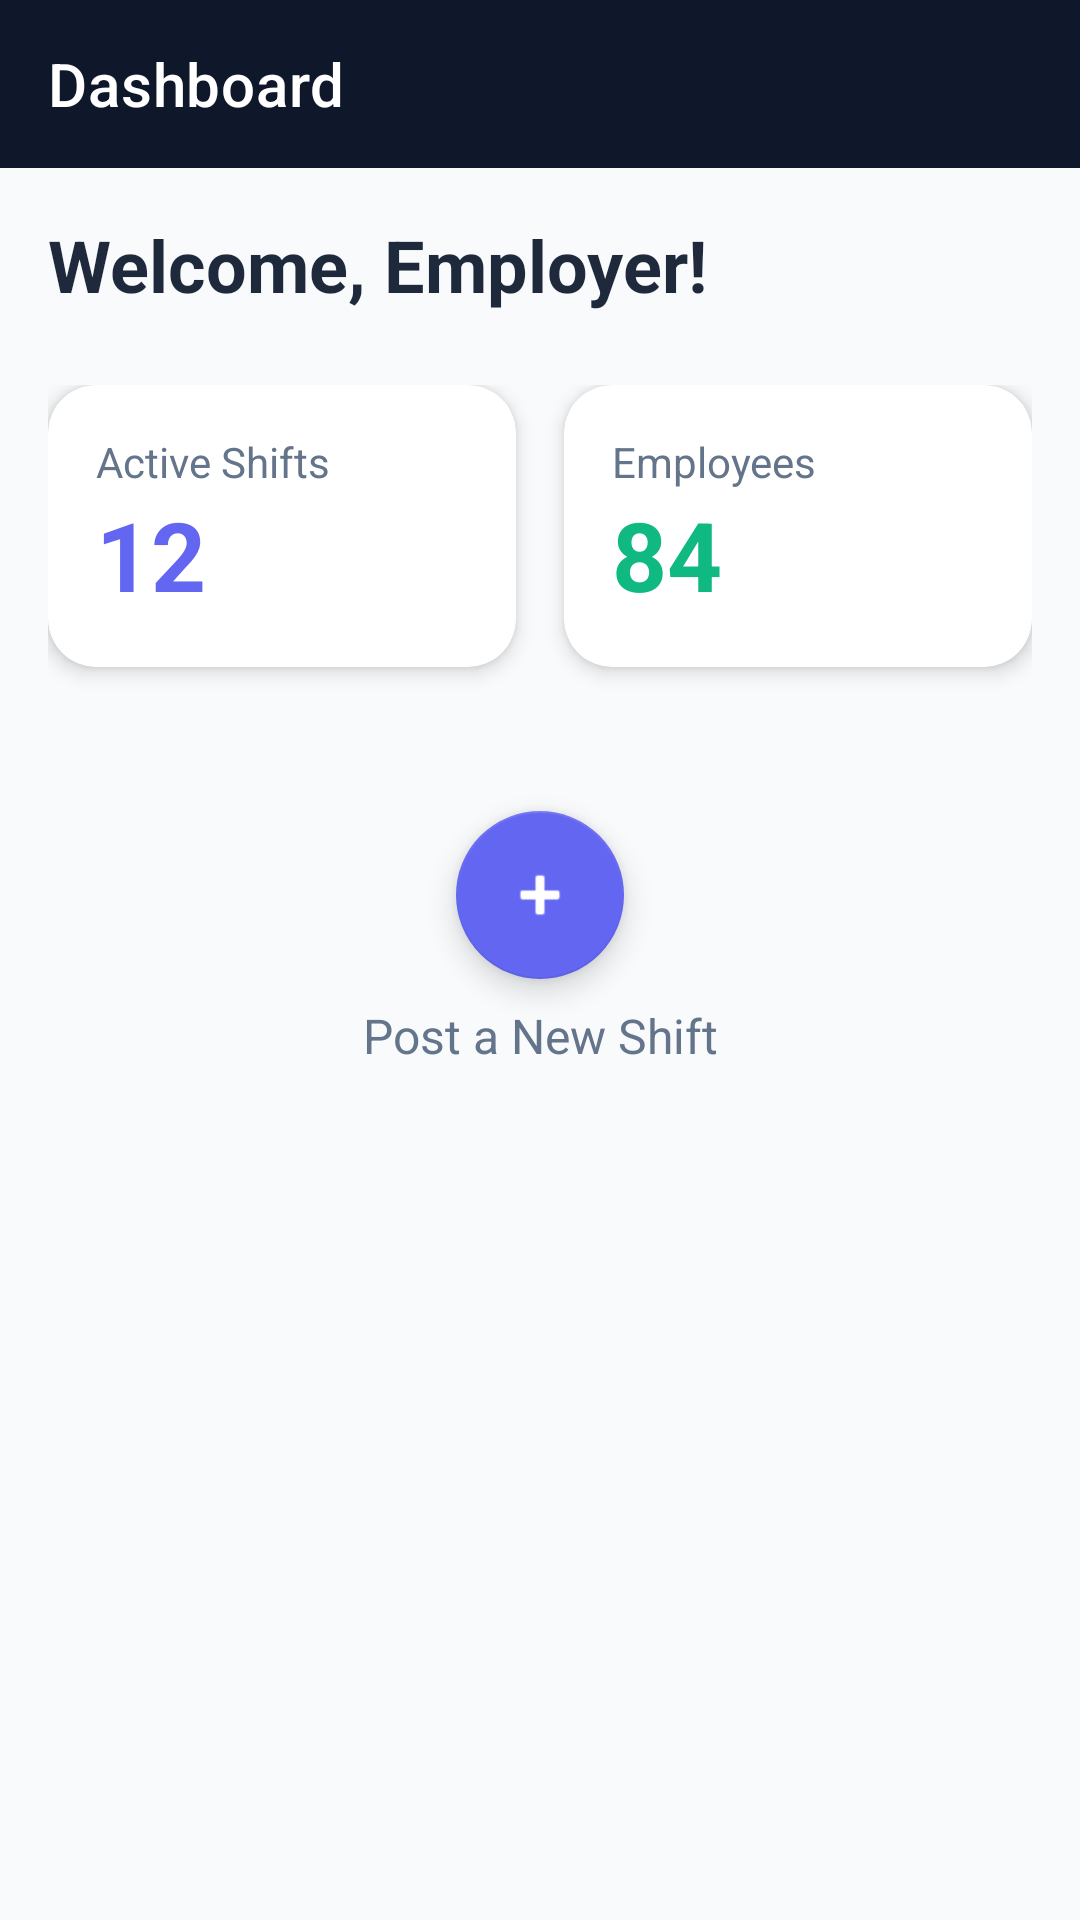

Here is an Android app screen rendered from its layout file. Give the layout XML and the strings, colors and styles it references.
<!-- AndroidManifest.xml: application theme Theme.Verson1 -->
<!-- res/layout/activity_employer_dashboard.xml -->
<?xml version="1.0" encoding="utf-8"?>
<androidx.constraintlayout.widget.ConstraintLayout xmlns:android="http://schemas.android.com/apk/res/android"
    xmlns:app="http://schemas.android.com/apk/res-auto"
    xmlns:tools="http://schemas.android.com/tools"
    android:layout_width="match_parent"
    android:layout_height="match_parent"
    android:background="@color/bg_main"
    tools:context=".EmployerDashboardActivity">

    <com.google.android.material.appbar.AppBarLayout
        android:id="@+id/appbar"
        android:layout_width="match_parent"
        android:layout_height="wrap_content"
        android:background="@color/brand_primary"
        app:layout_constraintTop_toTopOf="parent">

        <androidx.appcompat.widget.Toolbar
            android:id="@+id/toolbar"
            android:layout_width="match_parent"
            android:layout_height="?attr/actionBarSize"
            app:title="Dashboard"
            app:titleTextColor="@color/white" />

    </com.google.android.material.appbar.AppBarLayout>

    <ScrollView
        android:layout_width="match_parent"
        android:layout_height="0dp"
        app:layout_constraintTop_toBottomOf="@id/appbar"
        app:layout_constraintBottom_toBottomOf="parent">

        <LinearLayout
            android:layout_width="match_parent"
            android:layout_height="wrap_content"
            android:orientation="vertical"
            android:padding="16dp">

            <TextView
                android:id="@+id/welcome_text"
                android:layout_width="wrap_content"
                android:layout_height="wrap_content"
                android:layout_marginBottom="24dp"
                android:text="Welcome, Employer!"
                android:textColor="@color/text_high_emphasis"
                android:textSize="24sp"
                android:textStyle="bold" />

            <GridLayout
                android:layout_width="match_parent"
                android:layout_height="wrap_content"
                android:columnCount="2"
                android:rowCount="2">

                
                <androidx.cardview.widget.CardView
                    android:layout_width="0dp"
                    android:layout_height="wrap_content"
                    android:layout_columnWeight="1"
                    android:layout_marginEnd="8dp"
                    android:layout_marginBottom="16dp"
                    app:cardCornerRadius="16dp"
                    app:cardElevation="4dp">

                    <LinearLayout
                        android:layout_width="match_parent"
                        android:layout_height="wrap_content"
                        android:orientation="vertical"
                        android:padding="16dp">

                        <TextView
                            android:layout_width="wrap_content"
                            android:layout_height="wrap_content"
                            android:text="Active Shifts"
                            android:textColor="@color/text_medium_emphasis"
                            android:textSize="14sp" />

                        <TextView
                            android:id="@+id/active_shifts_count"
                            android:layout_width="wrap_content"
                            android:layout_height="wrap_content"
                            android:text="12"
                            android:textColor="@color/brand_secondary"
                            android:textSize="32sp"
                            android:textStyle="bold" />
                    </LinearLayout>
                </androidx.cardview.widget.CardView>

                
                <androidx.cardview.widget.CardView
                    android:layout_width="0dp"
                    android:layout_height="wrap_content"
                    android:layout_columnWeight="1"
                    android:layout_marginStart="8dp"
                    android:layout_marginBottom="16dp"
                    app:cardCornerRadius="16dp"
                    app:cardElevation="4dp">

                    <LinearLayout
                        android:layout_width="match_parent"
                        android:layout_height="wrap_content"
                        android:orientation="vertical"
                        android:padding="16dp">

                        <TextView
                            android:layout_width="wrap_content"
                            android:layout_height="wrap_content"
                            android:text="Employees"
                            android:textColor="@color/text_medium_emphasis"
                            android:textSize="14sp" />

                        <TextView
                            android:id="@+id/total_employees_count"
                            android:layout_width="wrap_content"
                            android:layout_height="wrap_content"
                            android:text="84"
                            android:textColor="@color/brand_accent"
                            android:textSize="32sp"
                            android:textStyle="bold" />
                    </LinearLayout>
                </androidx.cardview.widget.CardView>

            </GridLayout>

            <com.google.android.material.floatingactionbutton.FloatingActionButton
                android:id="@+id/fab_new_shift"
                android:layout_width="wrap_content"
                android:layout_height="wrap_content"
                android:layout_gravity="center_horizontal"
                android:layout_marginTop="32dp"
                android:backgroundTint="@color/brand_secondary"
                android:src="@android:drawable/ic_input_add"
                app:tint="@color/white"
                tools:ignore="ContentDescription" />

            <TextView
                android:layout_width="match_parent"
                android:layout_height="wrap_content"
                android:layout_marginTop="8dp"
                android:text="Post a New Shift"
                android:textAlignment="center"
                android:textColor="@color/text_medium_emphasis"
                android:textSize="16sp" />

        </LinearLayout>
    </ScrollView>

</androidx.constraintlayout.widget.ConstraintLayout>
<!-- resources referenced by this layout -->
<resources>
  <color name="bg_main">#F8FAFC</color>
  <color name="brand_accent">#10B981</color>
  <color name="brand_primary">#0F172A</color>
  <color name="brand_secondary">#6366F1</color>
  <color name="text_high_emphasis">#1E293B</color>
  <color name="text_medium_emphasis">#64748B</color>
  <color name="white">#FFFFFF</color>
  <style name="Theme.Verson1" parent="Base.Theme.Verson1" />
  <style name="Base.Theme.Verson1" parent="Theme.MaterialComponents.DayNight.NoActionBar">
          
          <item name="colorPrimary">@color/colorPrimary</item>
          <item name="colorPrimaryVariant">@color/colorPrimaryDark</item>
          <item name="colorOnPrimary">@color/white</item>
          
          <item name="colorSecondary">@color/colorAccent</item>
          <item name="colorSecondaryVariant">@color/colorAccent</item>
          <item name="colorOnSecondary">@color/black</item>
          
          <item name="android:statusBarColor">?attr/colorPrimaryVariant</item>
          
      </style>
  <color name="colorPrimary">#0F172A</color>
  <color name="colorPrimaryDark">#020617</color>
  <color name="colorAccent">#6366F1</color>
  <color name="black">#000000</color>
</resources>
